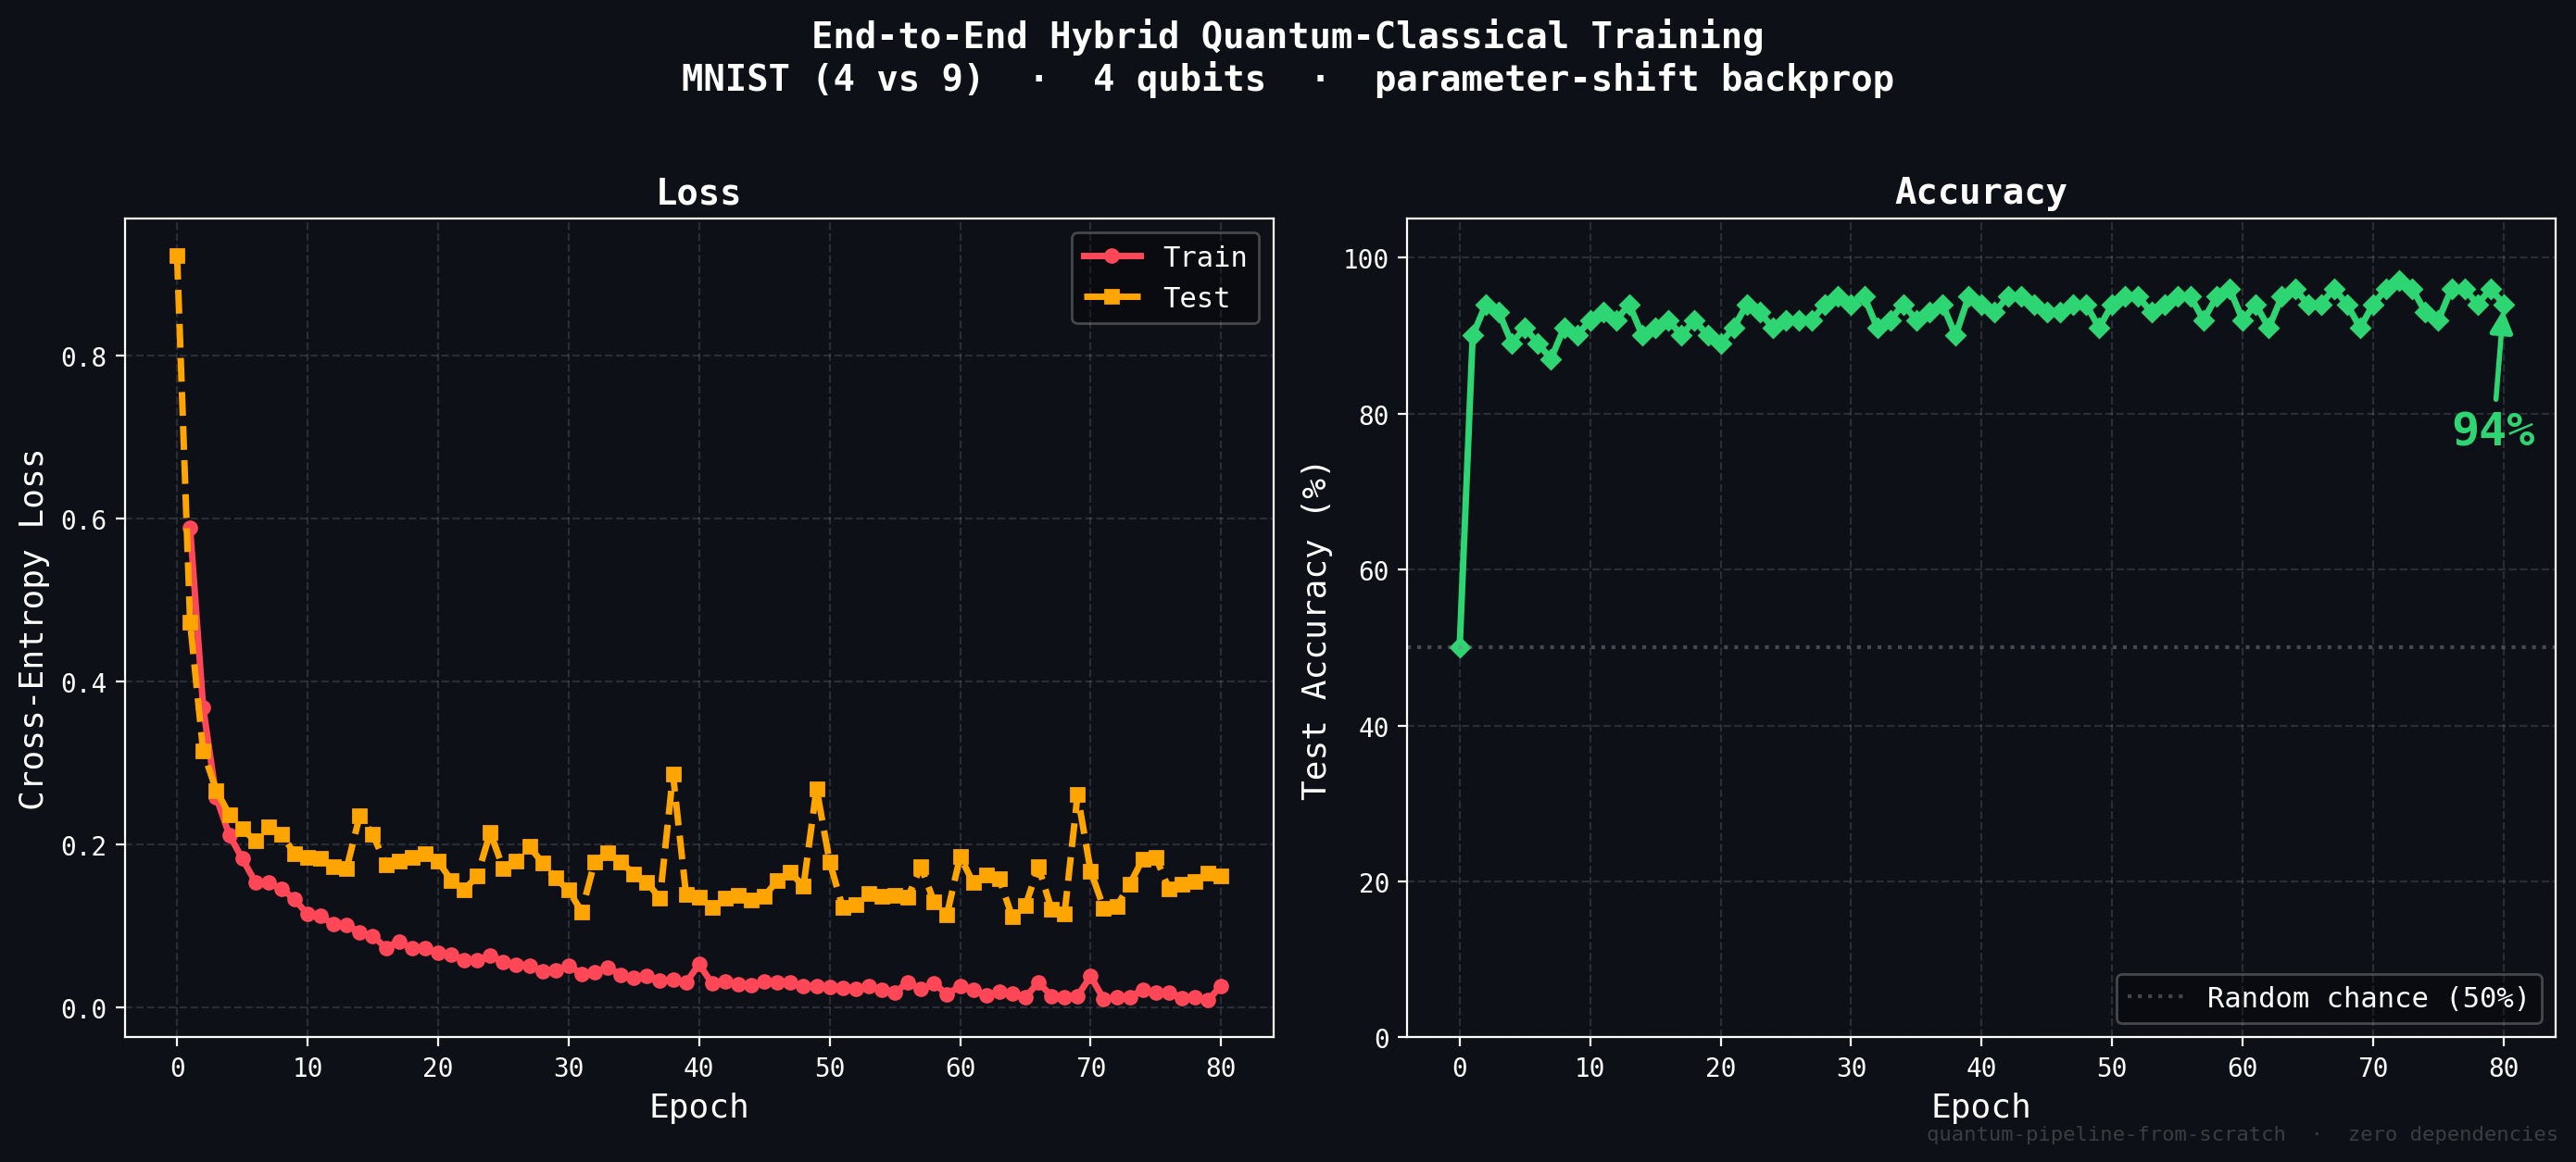

Recreate this plot in Python.
"""End-to-end training demo: hybrid quantum-classical classifier on MNIST.

Trains a minimal hybrid model on downscaled MNIST (0 vs 1):
  Flatten(8x8) → Linear(64, 4) → Quantum(4 qubits) → Linear(4, 2)

Proves that gradient flow through the quantum circuit via parameter-shift
actually leads to learning — loss decreases, accuracy improves.

Usage:
    python experiments/training_demo.py
    python experiments/training_demo.py --epochs 25 --train-size 60
"""

from __future__ import annotations

import argparse
import sys
import time
from pathlib import Path

import numpy as np

sys.path.insert(0, str(Path(__file__).resolve().parent.parent))

from classical.layers import Linear
from classical.loss import CrossEntropyLoss
from classical.optim import AdamW
from pipeline.hybrid_layer import HybridQuantumClassicalLayer
from quantum.ansatz import CNOTLadder
from quantum.encoding import AngleEncoder


def load_data(
    class_a: int = 4,
    class_b: int = 9,
    train_size: int = 50,
    test_size: int = 20,
    img_size: int = 8,
    seed: int = 42,
) -> tuple[np.ndarray, np.ndarray, np.ndarray, np.ndarray]:
    """Load 2-class MNIST downscaled to img_size x img_size.

    Returns flattened images: (N, img_size*img_size).
    """
    try:
        from data.mnist import load_mnist
        x_all, y_all, x_test_all, y_test_all = load_mnist()
    except Exception:
        print("  MNIST unavailable, using synthetic data")
        return _synthetic(train_size, test_size, img_size, seed)

    rng = np.random.default_rng(seed)

    tr_mask = (y_all == class_a) | (y_all == class_b)
    te_mask = (y_test_all == class_a) | (y_test_all == class_b)
    x_tr, y_tr = x_all[tr_mask], (y_all[tr_mask] == class_b).astype(int)
    x_te, y_te = x_test_all[te_mask], (y_test_all[te_mask] == class_b).astype(int)

    idx_a = np.where(y_tr == 0)[0]
    idx_b = np.where(y_tr == 1)[0]
    half = train_size // 2
    tr_idx = np.concatenate([
        rng.choice(idx_a, half, replace=False),
        rng.choice(idx_b, half, replace=False),
    ])
    rng.shuffle(tr_idx)

    idx_a_te = np.where(y_te == 0)[0]
    idx_b_te = np.where(y_te == 1)[0]
    half_te = test_size // 2
    te_idx = np.concatenate([
        rng.choice(idx_a_te, half_te, replace=False),
        rng.choice(idx_b_te, half_te, replace=False),
    ])

    x_tr, y_tr = x_tr[tr_idx], y_tr[tr_idx]
    x_te, y_te = x_te[te_idx], y_te[te_idx]

    x_tr = _downscale(x_tr, img_size)
    x_te = _downscale(x_te, img_size)

    return x_tr, y_tr, x_te, y_te


def _downscale(images: np.ndarray, size: int) -> np.ndarray:
    """(N, 1, 28, 28) → (N, size*size) via block averaging."""
    N = images.shape[0]
    imgs = images[:, 0]
    block = 28 // size
    result = np.zeros((N, size, size), dtype=np.float32)
    for i in range(size):
        for j in range(size):
            result[:, i, j] = imgs[
                :, i*block:(i+1)*block, j*block:(j+1)*block
            ].mean(axis=(1, 2))
    return result.reshape(N, -1)


def _synthetic(
    train_size: int, test_size: int, img_size: int, seed: int,
) -> tuple[np.ndarray, np.ndarray, np.ndarray, np.ndarray]:
    """Synthetic binary classification data."""
    rng = np.random.default_rng(seed)
    dim = img_size * img_size

    def make_batch(n):
        x = rng.uniform(0, 0.2, (n, dim)).astype(np.float32)
        y = np.zeros(n, dtype=int)
        for i in range(n):
            if i % 2 == 0:
                x[i, :dim//2] += rng.uniform(0.5, 1.0, dim//2)
            else:
                x[i, dim//2:] += rng.uniform(0.5, 1.0, dim - dim//2)
                y[i] = 1
        return x, y

    x_tr, y_tr = make_batch(train_size)
    x_te, y_te = make_batch(test_size)
    return x_tr, y_tr, x_te, y_te


class MinimalHybridClassifier:
    """Flatten → Linear → ReLU → Linear → Quantum → Linear.

    Minimal architecture to demonstrate quantum layer training.
    """

    def __init__(self, input_dim: int, num_qubits: int = 4,
                 num_layers: int = 1) -> None:
        self.proj = Linear(input_dim, num_qubits, bias=False)
        self.proj.weight[:] = np.random.default_rng(42).normal(
            0, 0.01, self.proj.weight.shape,
        )

        ansatz = CNOTLadder(num_qubits, num_layers)
        encoder = AngleEncoder(num_qubits)
        self.quantum = HybridQuantumClassicalLayer(
            num_qubits, ansatz, encoder,
            compute_input_grad=True,
            init_strategy="uniform",
        )
        self.head = Linear(num_qubits, 2)
        self.loss_fn = CrossEntropyLoss()

    def forward(self, x: np.ndarray) -> np.ndarray:
        out = self.proj.forward(x)
        out = self.quantum.forward(out)
        return self.head.forward(out)

    def backward(self) -> None:
        grad = self.loss_fn.backward()
        grad = self.head.backward(grad)
        grad = self.quantum.backward(grad)
        self.quantum.sync_grads_to_array()
        self.proj.backward(grad)

    def parameters(self) -> list[tuple[np.ndarray, np.ndarray]]:
        params = self.proj.parameters()
        params += self.quantum.parameters()
        params += self.head.parameters()
        return params


def train(
    num_epochs: int = 20,
    train_size: int = 50,
    test_size: int = 20,
    num_qubits: int = 4,
    num_layers: int = 1,
    lr: float = 0.01,
) -> dict:
    """Train and return history."""

    print("Loading data...")
    x_train, y_train, x_test, y_test = load_data(
        train_size=train_size, test_size=test_size,
    )
    input_dim = x_train.shape[1]
    print(f"  Train: {x_train.shape} ({np.bincount(y_train)} per class)")
    print(f"  Test:  {x_test.shape} ({np.bincount(y_test)} per class)")

    print(f"\nModel: Linear({input_dim}→{num_qubits}) "
          f"→ Quantum({num_qubits}q, {num_layers}L) → Linear({num_qubits}→2)")

    model = MinimalHybridClassifier(input_dim, num_qubits, num_layers)

    _ = model.forward(x_train[0])
    optimizer = AdamW(model.parameters(), lr=lr, weight_decay=0.001)

    history: dict[str, list] = {
        "train_loss": [], "test_loss": [], "test_acc": [],
    }

    correct = 0
    test_loss_0 = 0.0
    for i in range(len(x_test)):
        logits = model.forward(x_test[i])
        test_loss_0 += model.loss_fn.forward(logits, y_test[i:i+1])
        if np.argmax(logits) == y_test[i]:
            correct += 1
    test_loss_0 /= len(x_test)
    test_acc_0 = correct / len(x_test)
    history["train_loss"].append(float("nan"))
    history["test_loss"].append(test_loss_0)
    history["test_acc"].append(test_acc_0)

    print(f"\nTraining for {num_epochs} epochs...\n")
    print(f"  {'Epoch':>5}  {'Train Loss':>10}  {'Test Loss':>9}  "
          f"{'Accuracy':>8}  {'Time':>6}")
    print(f"  {'─'*5}  {'─'*10}  {'─'*9}  {'─'*8}  {'─'*6}")
    print(f"  {'0':>5}  {'---':>10}  {test_loss_0:9.4f}  "
          f"{test_acc_0:7.1%}  {'---':>6}")

    for epoch in range(num_epochs):
        t0 = time.time()
        epoch_loss = 0.0
        indices = np.random.default_rng(epoch).permutation(len(x_train))

        for idx in indices:
            logits = model.forward(x_train[idx])
            loss = model.loss_fn.forward(logits, y_train[idx:idx+1])
            model.backward()
            optimizer.step()
            model.quantum.sync_from_array()
            optimizer.zero_grad()
            epoch_loss += loss

        avg_loss = epoch_loss / len(x_train)

        correct = 0
        test_loss = 0.0
        for i in range(len(x_test)):
            logits = model.forward(x_test[i])
            test_loss += model.loss_fn.forward(logits, y_test[i:i+1])
            if np.argmax(logits) == y_test[i]:
                correct += 1

        test_loss /= len(x_test)
        test_acc = correct / len(x_test)
        dt = time.time() - t0

        history["train_loss"].append(avg_loss)
        history["test_loss"].append(test_loss)
        history["test_acc"].append(test_acc)

        print(f"  {epoch+1:5d}  {avg_loss:10.4f}  {test_loss:9.4f}  "
              f"{test_acc:7.1%}  {dt:5.1f}s")

    print(f"\n  Final test accuracy: {history['test_acc'][-1]:.1%}")

    return history


def plot_training(
    history: dict,
    output_path: str = "experiments/training_demo.png",
) -> None:
    import matplotlib.pyplot as plt
    from matplotlib import rcParams

    plt.style.use("dark_background")
    rcParams["font.family"] = "monospace"

    fig, (ax1, ax2) = plt.subplots(1, 2, figsize=(14, 6))
    fig.patch.set_facecolor("#0d1117")
    ax1.set_facecolor("#0d1117")
    ax2.set_facecolor("#0d1117")

    epochs = range(0, len(history["train_loss"]))

    train_epochs = [e for e, v in zip(epochs, history["train_loss"]) if not np.isnan(v)]
    train_vals = [v for v in history["train_loss"] if not np.isnan(v)]
    ax1.plot(train_epochs, train_vals, color="#ff4757", linewidth=2.5,
             marker="o", markersize=5, label="Train")
    ax1.plot(list(epochs), history["test_loss"], color="#ffa502", linewidth=2.5,
             marker="s", markersize=5, label="Test", linestyle="--")
    ax1.set_xlabel("Epoch", fontsize=13, color="white")
    ax1.set_ylabel("Cross-Entropy Loss", fontsize=13, color="white")
    ax1.set_title("Loss", fontsize=14, color="white", fontweight="bold")
    ax1.legend(fontsize=11, framealpha=0.3)
    ax1.grid(True, alpha=0.12, linestyle="--")
    ax1.tick_params(colors="white", labelsize=10)

    accs = [a * 100 for a in history["test_acc"]]
    ax2.plot(list(epochs), accs, color="#2ed573", linewidth=2.5,
             marker="D", markersize=5)
    ax2.axhline(y=50, color="gray", linestyle=":", alpha=0.5,
                label="Random chance (50%)")
    ax2.set_xlabel("Epoch", fontsize=13, color="white")
    ax2.set_ylabel("Test Accuracy (%)", fontsize=13, color="white")
    ax2.set_title("Accuracy", fontsize=14, color="white", fontweight="bold")
    ax2.set_ylim(0, 105)
    ax2.legend(fontsize=11, framealpha=0.3, loc="lower right")
    ax2.grid(True, alpha=0.12, linestyle="--")
    ax2.tick_params(colors="white", labelsize=10)

    final_acc = history["test_acc"][-1] * 100
    ax2.annotate(
        f"{final_acc:.0f}%",
        xy=(len(accs) - 1, final_acc),
        xytext=(len(accs) - 5, max(final_acc - 18, 10)),
        fontsize=18, color="#2ed573", fontweight="bold",
        arrowprops=dict(arrowstyle="-|>", color="#2ed573", lw=2),
    )

    fig.suptitle(
        "End-to-End Hybrid Quantum-Classical Training\n"
        "MNIST (4 vs 9)  ·  4 qubits  ·  parameter-shift backprop",
        fontsize=14, color="white", fontweight="bold", y=1.02,
    )

    fig.text(
        0.99, 0.01,
        "quantum-pipeline-from-scratch  ·  zero dependencies",
        ha="right", fontsize=8, color="gray", alpha=0.4,
    )

    plt.tight_layout()
    plt.savefig(output_path, dpi=200, bbox_inches="tight",
                facecolor=fig.get_facecolor())
    print(f"\nSaved: {output_path}")
    plt.close()


def main():
    parser = argparse.ArgumentParser()
    parser.add_argument("--epochs", type=int, default=20)
    parser.add_argument("--train-size", type=int, default=50)
    parser.add_argument("--test-size", type=int, default=20)
    parser.add_argument("--qubits", type=int, default=4)
    parser.add_argument("--layers", type=int, default=1)
    parser.add_argument("--lr", type=float, default=0.01)
    args = parser.parse_args()

    history = train(
        num_epochs=args.epochs,
        train_size=args.train_size,
        test_size=args.test_size,
        num_qubits=args.qubits,
        num_layers=args.layers,
        lr=args.lr,
    )
    plot_training(history)


if __name__ == "__main__":
    main()
